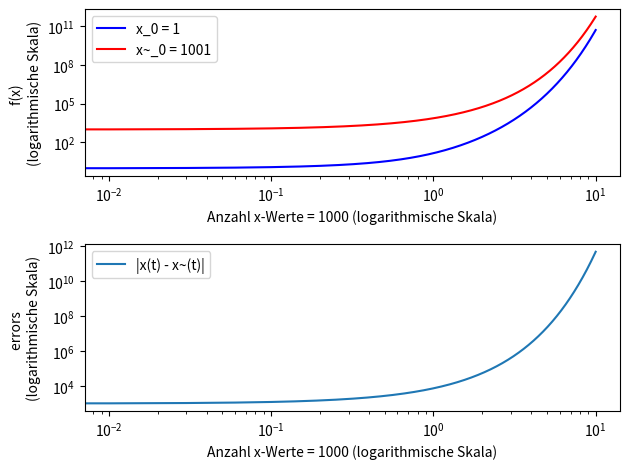

The matplotlib source for this figure:
from matplotlib import pyplot as plt

import math
import numpy as np

T = 10
# zum Zeichnen einer schöneren Kurve
T_ = 100*T
# Startwerte: 
# x_0 = 1 und x~_0 = 1001

# Generieren der x-Werte
xvalues = np.linspace(0, T, T_)
# Berechnung der y-Werte für x_0 und x~_0 für f(x) = e^(2t) · (x_0 + t^2)
yvalues01 = list(map(lambda t: math.exp(2 * t) * (1 + t**2), xvalues))
yvalues02 = list(map(lambda t: math.exp(2 * t) * (1001 + t**2), xvalues))

# Berechnung der y-Werte für den Fehler |x(t) - x~(t)| 
error = list(map(lambda x, y: abs(x - y), yvalues01, yvalues02))

plt.figure('Aufgabe 3b): e^(2t) · (x_0 + t^2)')
plt.subplot(2,1,1)
# Grafen für x und x~
plt.loglog(xvalues, yvalues01, 'b', label='x_0 = 1')
plt.loglog(xvalues, yvalues02, 'r', label='x~_0 = 1001')

plt.legend()
plt.xlabel('Anzahl x-Werte = %i (logarithmische Skala)' % T_)
plt.ylabel('f(x) \n(logarithmische Skala)')

plt.subplot(2,1,2)
# Graf für |x(t) - x~(t)|
plt.loglog(xvalues, error, label='|x(t) - x~(t)|')

plt.legend()
plt.xlabel('Anzahl x-Werte = %i (logarithmische Skala)' % T_)
plt.ylabel('errors \n(logarithmische Skala)')

plt.tight_layout()

plt.show()